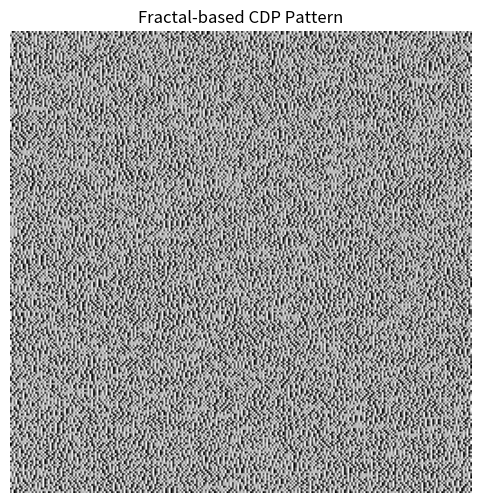

Reproduce this figure in Python.
import numpy as np
from PIL import Image
import matplotlib.pyplot as plt
import os
from datetime import datetime

# Logistic map-based fractal generator for CDP
def logistic_map(width, height, r=3.9, x0=0.5):
    # Initialize a blank canvas
    pattern = np.zeros((height, width), dtype=np.uint8)
    x = x0  # Initial condition for the logistic map

    # Generate the pattern using the logistic map
    for y in range(height):
        for x_pos in range(width):
            x = r * x * (1 - x)  # Logistic map equation
            pattern[y, x_pos] = int(x * 255)  # Map the value to the 0-255 range

    return pattern

# Create a more complex CDP pattern based on the logistic map
width, height = 256, 256  # Dimensions of the pattern
cdp_pattern = logistic_map(width, height)

# Convert the pattern into an image
cdp_image = Image.fromarray(cdp_pattern)

# Define the folder to save the generated CDP pattern
output_folder = "generated_cdp_patterns"  # Folder name where the CDP pattern will be saved

# Create the folder if it doesn't exist
if not os.path.exists(output_folder):
    os.makedirs(output_folder)

# Generate a unique filename using the current timestamp
timestamp = datetime.now().strftime("%Y%m%d_%H%M%S")  # Format: YearMonthDay_HourMinuteSecond
output_path = os.path.join(output_folder, f"cdp_pattern_{timestamp}.png")

# Save the dithered CDP pattern to the folder with a unique filename
cdp_image.save(output_path)

print(f"Fractal-based CDP pattern saved at: {output_path}")

# Display the generated CDP pattern
plt.figure(figsize=(6, 6))
plt.imshow(cdp_image, cmap='gray')
plt.title("Fractal-based CDP Pattern")
plt.axis('off')
plt.show()
